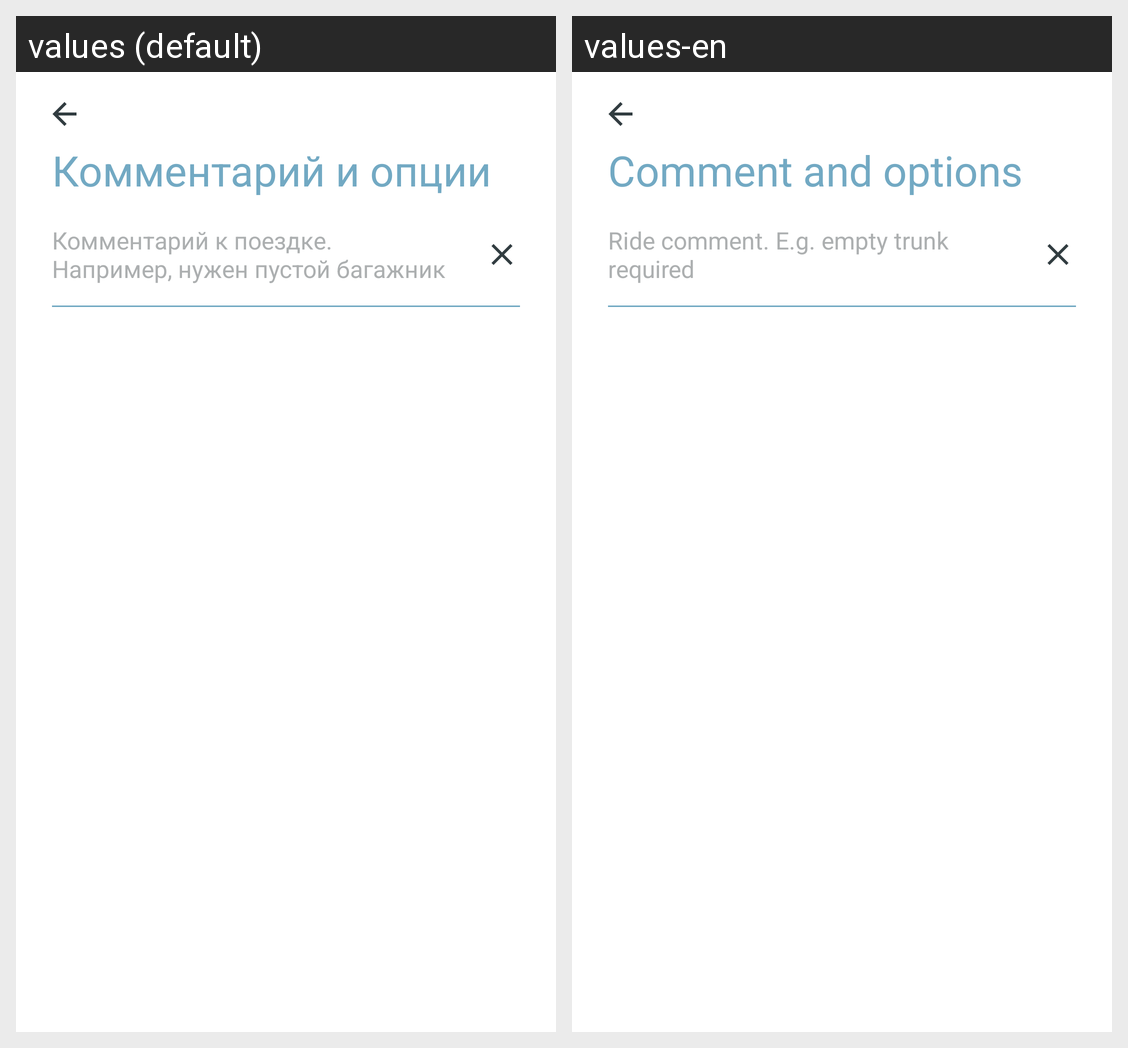

This grid shows one Android layout under two languages. Give, for every string resource on the screen, its name, the default text and each shown locale's text.
Android screen res/layout/f_comment_and_options.xml rendered under 2 locales, left to right: values (default), values-en. Device: Nexus 5 (rendered at 1080×1920; each locale shown at half size, 540×960, under a caption strip naming it); theme Theme.MaterialComponents.DayNight.NoActionBar.
Strings drawn on this screen, with the default value and each locale's value (text and hints the layout hard-codes, and strings that could not be matched under every locale, appear in the picture but are not listed):

fcao_title
  values: Комментарий и опции
  values-en: Comment and options

fcao_edit_hint
  values: Комментарий к поездке. Например, нужен пустой багажник
  values-en: Ride comment. E.g. empty trunk required
